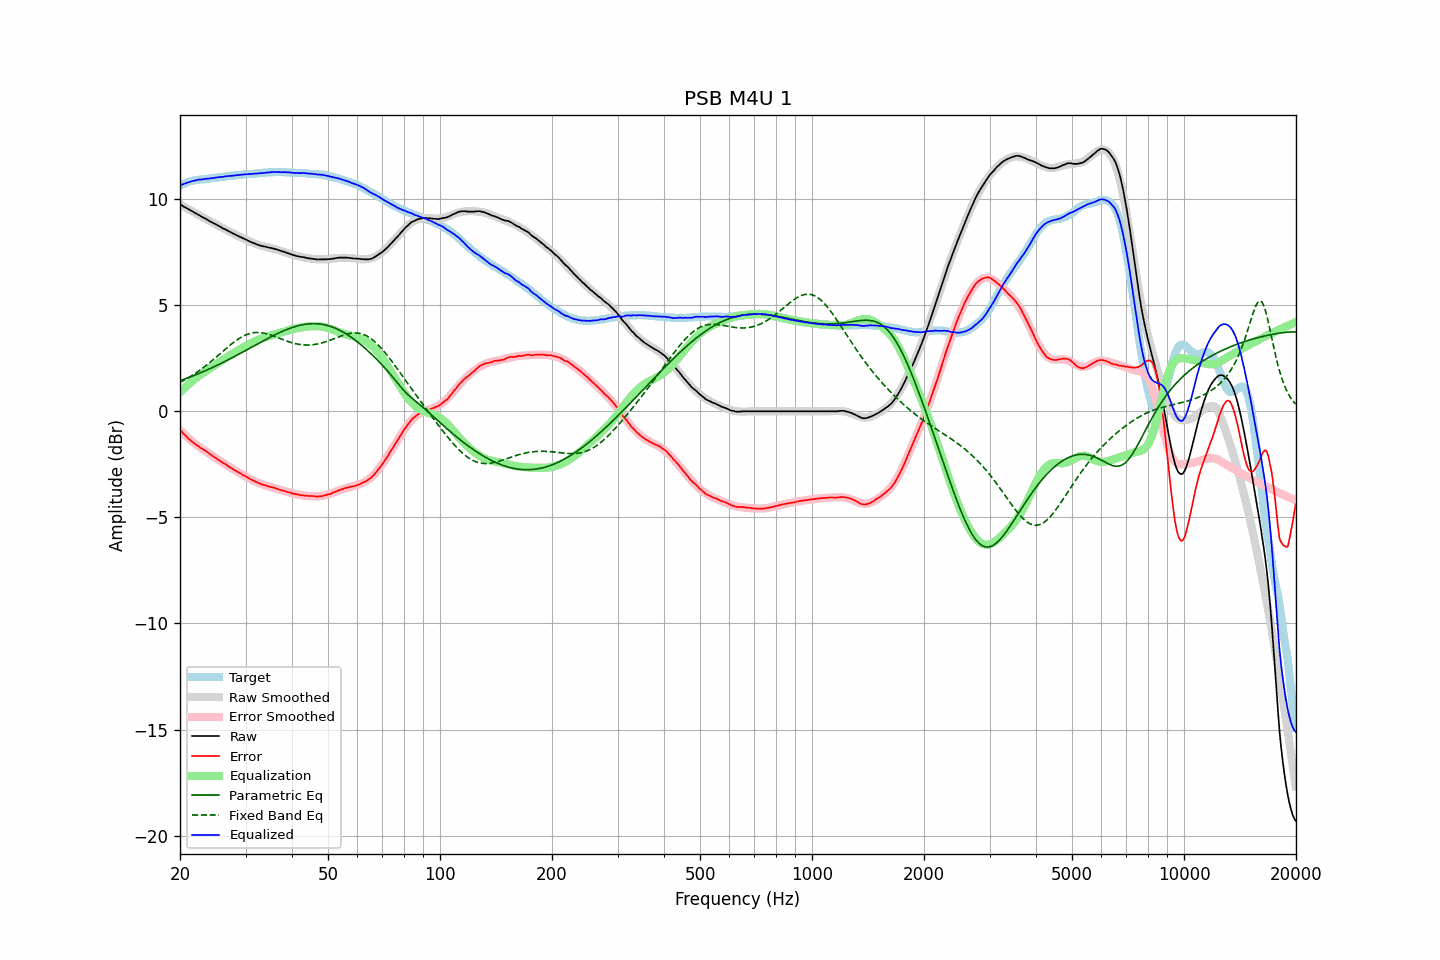

Data behind this chart, as committed beside it:
frequency, raw, error, smoothed, error_smoothed, equalization, parametric_eq, fixed_band_eq, equalized_raw, equalized_smoothed, target
20.00, 9.75, -0.87, 9.75, -0.89, 0.89, 1.44, 1.36, 10.64, 10.64, 10.62
20.20, 9.71, -0.95, 9.71, -0.97, 0.97, 1.47, 1.40, 10.68, 10.68, 10.66
20.40, 9.66, -1.04, 9.66, -1.04, 1.04, 1.49, 1.44, 10.70, 10.71, 10.70
20.61, 9.62, -1.11, 9.62, -1.11, 1.11, 1.52, 1.48, 10.73, 10.73, 10.73
20.81, 9.58, -1.19, 9.58, -1.18, 1.18, 1.55, 1.53, 10.76, 10.76, 10.77
21.02, 9.54, -1.27, 9.53, -1.25, 1.25, 1.58, 1.57, 10.79, 10.78, 10.81
21.23, 9.49, -1.34, 9.49, -1.32, 1.32, 1.61, 1.61, 10.81, 10.81, 10.83
21.44, 9.45, -1.40, 9.45, -1.38, 1.38, 1.64, 1.66, 10.83, 10.83, 10.85
21.66, 9.41, -1.46, 9.41, -1.44, 1.44, 1.67, 1.71, 10.86, 10.85, 10.87
21.87, 9.36, -1.52, 9.36, -1.51, 1.51, 1.70, 1.76, 10.87, 10.87, 10.88
22.09, 9.32, -1.58, 9.32, -1.57, 1.57, 1.73, 1.81, 10.89, 10.89, 10.90
22.31, 9.28, -1.63, 9.28, -1.63, 1.63, 1.76, 1.86, 10.91, 10.90, 10.91
22.54, 9.24, -1.67, 9.24, -1.68, 1.68, 1.79, 1.92, 10.92, 10.92, 10.92
22.76, 9.19, -1.74, 9.19, -1.73, 1.73, 1.82, 1.97, 10.92, 10.93, 10.92
22.99, 9.15, -1.77, 9.15, -1.78, 1.78, 1.85, 2.03, 10.93, 10.93, 10.92
23.22, 9.11, -1.82, 9.11, -1.83, 1.83, 1.89, 2.08, 10.94, 10.94, 10.93
23.45, 9.07, -1.87, 9.07, -1.88, 1.88, 1.92, 2.14, 10.95, 10.95, 10.94
23.69, 9.03, -1.92, 9.03, -1.93, 1.93, 1.95, 2.20, 10.96, 10.96, 10.95
23.92, 8.98, -1.98, 8.98, -1.99, 1.99, 1.99, 2.26, 10.96, 10.97, 10.96
24.16, 8.94, -2.04, 8.94, -2.04, 2.04, 2.02, 2.33, 10.98, 10.98, 10.98
24.40, 8.90, -2.10, 8.90, -2.09, 2.09, 2.06, 2.39, 10.99, 10.99, 11.00
24.65, 8.86, -2.14, 8.86, -2.14, 2.14, 2.09, 2.45, 11.00, 11.00, 11.00
24.89, 8.82, -2.19, 8.82, -2.19, 2.19, 2.13, 2.52, 11.01, 11.01, 11.01
25.14, 8.78, -2.24, 8.78, -2.24, 2.24, 2.16, 2.58, 11.02, 11.02, 11.02
25.39, 8.74, -2.29, 8.74, -2.29, 2.29, 2.20, 2.65, 11.03, 11.03, 11.03
25.65, 8.70, -2.34, 8.70, -2.34, 2.34, 2.24, 2.72, 11.04, 11.04, 11.04
25.91, 8.65, -2.39, 8.66, -2.39, 2.39, 2.27, 2.78, 11.04, 11.05, 11.04
26.16, 8.61, -2.44, 8.62, -2.44, 2.44, 2.31, 2.85, 11.05, 11.06, 11.05
26.43, 8.58, -2.48, 8.58, -2.49, 2.49, 2.35, 2.91, 11.07, 11.07, 11.06
26.69, 8.54, -2.53, 8.54, -2.54, 2.54, 2.39, 2.98, 11.08, 11.07, 11.07
26.96, 8.50, -2.59, 8.50, -2.58, 2.58, 2.43, 3.04, 11.08, 11.08, 11.09
27.23, 8.46, -2.64, 8.46, -2.63, 2.63, 2.47, 3.11, 11.09, 11.09, 11.10
27.50, 8.42, -2.68, 8.42, -2.68, 2.68, 2.51, 3.17, 11.10, 11.10, 11.11
27.77, 8.38, -2.72, 8.38, -2.73, 2.73, 2.55, 3.23, 11.10, 11.11, 11.10
28.05, 8.34, -2.78, 8.34, -2.77, 2.77, 2.59, 3.28, 11.11, 11.12, 11.12
28.33, 8.31, -2.81, 8.31, -2.82, 2.82, 2.63, 3.34, 11.13, 11.12, 11.12
28.62, 8.27, -2.86, 8.27, -2.86, 2.86, 2.67, 3.39, 11.13, 11.13, 11.13
28.90, 8.23, -2.91, 8.23, -2.91, 2.91, 2.71, 3.44, 11.14, 11.14, 11.14
29.19, 8.20, -2.94, 8.20, -2.95, 2.95, 2.75, 3.49, 11.15, 11.15, 11.14
29.48, 8.16, -3.00, 8.16, -2.99, 2.99, 2.79, 3.53, 11.15, 11.15, 11.16
29.78, 8.13, -3.03, 8.12, -3.04, 3.04, 2.83, 3.57, 11.17, 11.16, 11.16
30.08, 8.09, -3.08, 8.09, -3.08, 3.08, 2.87, 3.60, 11.17, 11.17, 11.17
30.38, 8.05, -3.12, 8.05, -3.12, 3.12, 2.92, 3.63, 11.17, 11.17, 11.17
30.68, 8.02, -3.16, 8.02, -3.16, 3.16, 2.96, 3.66, 11.18, 11.18, 11.19
30.99, 7.98, -3.20, 7.98, -3.20, 3.20, 3.00, 3.68, 11.18, 11.19, 11.18
31.30, 7.95, -3.24, 7.95, -3.24, 3.24, 3.04, 3.69, 11.19, 11.19, 11.19
31.61, 7.92, -3.28, 7.92, -3.28, 3.28, 3.08, 3.71, 11.20, 11.20, 11.20
31.93, 7.89, -3.31, 7.89, -3.31, 3.31, 3.12, 3.71, 11.20, 11.21, 11.21
32.24, 7.86, -3.34, 7.87, -3.35, 3.35, 3.17, 3.72, 11.21, 11.21, 11.20
32.57, 7.83, -3.39, 7.84, -3.38, 3.38, 3.21, 3.71, 11.21, 11.22, 11.22
32.89, 7.81, -3.42, 7.82, -3.41, 3.41, 3.25, 3.71, 11.22, 11.23, 11.23
33.22, 7.79, -3.44, 7.80, -3.44, 3.44, 3.29, 3.70, 11.23, 11.23, 11.23
33.55, 7.77, -3.47, 7.78, -3.46, 3.46, 3.33, 3.69, 11.23, 11.24, 11.24
33.89, 7.76, -3.49, 7.76, -3.49, 3.49, 3.37, 3.67, 11.25, 11.24, 11.25
34.23, 7.74, -3.51, 7.74, -3.51, 3.51, 3.41, 3.65, 11.25, 11.25, 11.25
34.57, 7.72, -3.54, 7.72, -3.54, 3.54, 3.45, 3.63, 11.26, 11.26, 11.26
34.92, 7.70, -3.56, 7.70, -3.56, 3.56, 3.49, 3.61, 11.26, 11.26, 11.26
35.27, 7.69, -3.57, 7.68, -3.58, 3.58, 3.53, 3.58, 11.27, 11.26, 11.26
35.62, 7.67, -3.60, 7.66, -3.60, 3.60, 3.57, 3.55, 11.27, 11.27, 11.27
35.97, 7.65, -3.62, 7.64, -3.63, 3.63, 3.60, 3.52, 11.28, 11.27, 11.27
... 635 more rows
